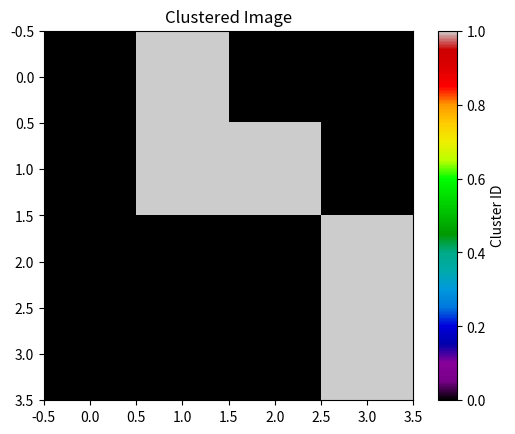

Here is the Python script that generated this plot:
import numpy as np
import matplotlib.pyplot as plt
from scipy.ndimage import label

# 4x4 の人工データを作成（1が信号、0が背景）
data = np.array([
    [0, 1, 0, 0],
    [0, 1, 1, 0],
    [0, 0, 0, 1],
    [0, 0, 0, 1],
])

# 閾値処理（今回はすでに0/1なので不要だけど明示的に）
binary_image = data > 0.5

# クラスタリング（8近傍）
structure = np.ones((3, 3), dtype=int)
labeled_array, num_clusters = label(binary_image, structure=structure)

print("クラスタ数:", num_clusters)
print("ラベル付き配列:")
print(labeled_array)

# 可視化
plt.imshow(labeled_array, cmap='nipy_spectral', interpolation='nearest')
plt.title("Clustered Image")
plt.colorbar(label='Cluster ID')
plt.show()
